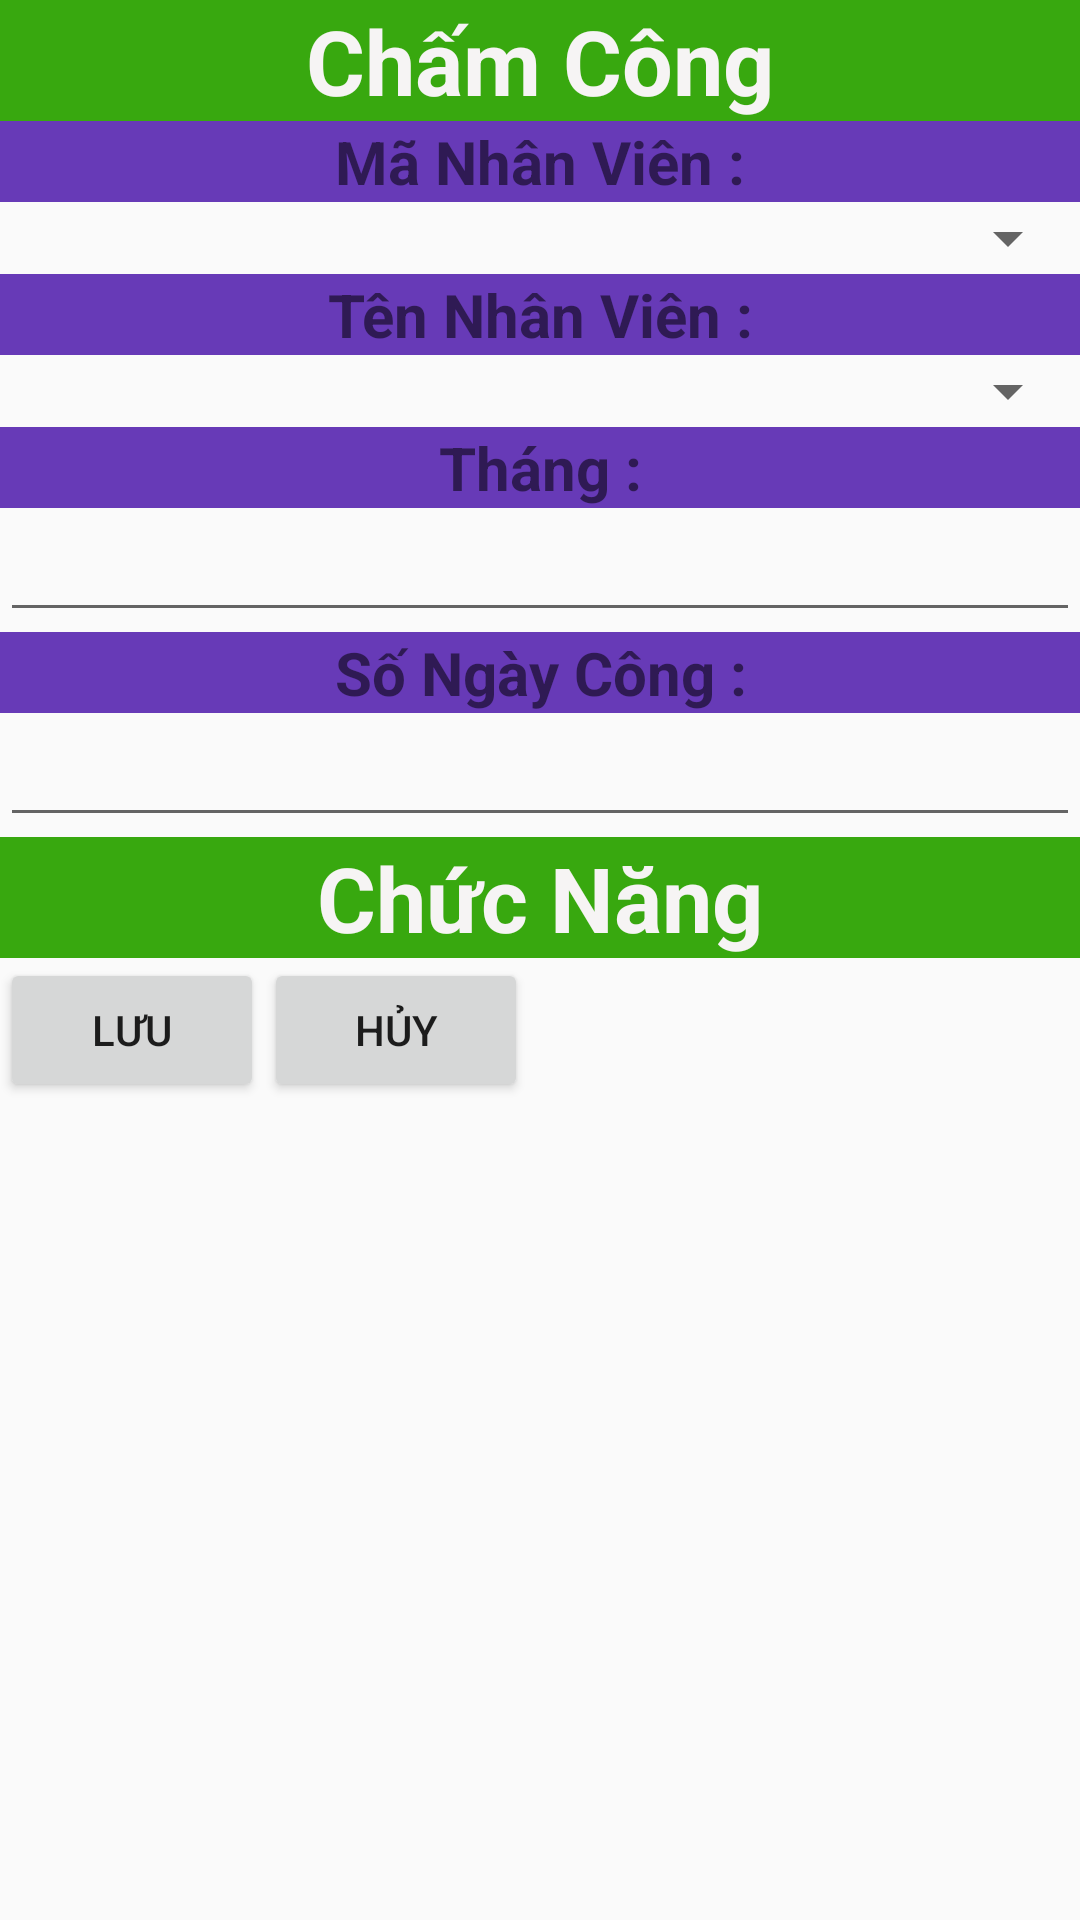

Produce the Android XML layout that renders to this screen, including the resource entries it uses.
<!-- AndroidManifest.xml: application theme AppTheme -->
<!-- res/layout/chamcong.xml -->
<?xml version="1.0" encoding="utf-8"?>
<LinearLayout xmlns:android="http://schemas.android.com/apk/res/android"
    xmlns:app="http://schemas.android.com/apk/res-auto"
    xmlns:tools="http://schemas.android.com/tools"
    android:layout_width="match_parent"
    android:layout_height="match_parent"
    android:orientation="vertical"
    tools:context=".GiaoDien.ChamCong.ChamCong">

    <TextView
        style="@style/tieude"
        android:text="@string/chamcong"
        />
    <TextView
        style="@style/textview"
        android:text="@string/manhanvien"/>
    <Spinner
        android:layout_width="match_parent"
        android:layout_height="wrap_content"
        android:id="@+id/spMaNhanVien"></Spinner>
    <TextView
        style="@style/textview"
        android:text="@string/tennhanvien"/>
    <Spinner
        android:layout_width="match_parent"
        android:layout_height="wrap_content"
        android:id="@+id/spTenNhanVien"></Spinner>
    <TextView
        style="@style/textview"
        android:text="@string/thang"/>
    <EditText
        style="@style/edittext"
        android:id="@+id/txtThang"/>
    <TextView
        style="@style/textview"
        android:text="@string/songaycong"/>
    <EditText
        style="@style/edittext"
        android:id="@+id/txtSoNgayCon"/>
       <TextView
           style="@style/tieude"
           android:text="@string/chucnang"/>
    <LinearLayout
        style="@style/linerlayout">
        <Button
            style="@style/button"
            android:id="@+id/btnLuuChamCong"
            android:text="@string/luu"
            />
        <Button
            style="@style/button"
            android:id="@+id/btnThoat"
            android:text="@string/thoat"
            />
    </LinearLayout>
</LinearLayout>
<!-- resources referenced by this layout -->
<resources>
  <string name="chamcong">Chấm Công</string>
  <string name="chucnang">Chức Năng</string>
  <string name="luu">Lưu</string>
  <string name="manhanvien">Mã Nhân Viên : </string>
  <string name="songaycong">Số Ngày Công : </string>
  <string name="tennhanvien">Tên Nhân Viên : </string>
  <string name="thang">Tháng : </string>
  <string name="thoat">Hủy</string>
  <style name="button">
      <item name="android:layout_width">wrap_content</item>
      <item name="android:layout_height">wrap_content</item>
      <item name="android:layout_gravity">right</item>
  </style>
  <style name="edittext">
          <item name="android:layout_width">match_parent</item>
          <item name="android:layout_height">wrap_content</item>
      </style>
  <style name="linerlayout">
          <item name="android:layout_width">match_parent</item>
          <item name="android:layout_height">wrap_content</item>
          <item name="android:orientation">horizontal</item>
  
      </style>
  <style name="textview">
          <item name="android:layout_width">match_parent</item>
          <item name="android:layout_height">wrap_content</item>
          <item name="android:background">#673AB7</item>
          <item name="android:textStyle">bold</item>
          <item name="android:textSize">20sp</item>
          <item name="android:gravity">center</item>
      </style>
  <style name="tieude">
          <item name="android:layout_width">match_parent</item>
          <item name="android:layout_height">wrap_content</item>
          <item name="android:background">#38A80F</item>
          <item name="android:textStyle">bold</item>
          <item name="android:textColor">#F6F4F4</item>
          <item name="android:textSize">30sp</item>
          <item name="android:gravity">center</item>
      </style>
  <style name="AppTheme" parent="Theme.AppCompat.Light.DarkActionBar">
          
          <item name="colorPrimary">@color/colorPrimary</item>
          <item name="colorPrimaryDark">@color/colorPrimaryDark</item>
          <item name="colorAccent">@color/colorAccent</item>
      </style>
  <!-- not gathered from this repository: default colours our renderer supplied (Android Studio template values) -->
  <color name="colorPrimary">#FF6200EE</color>
  <color name="colorPrimaryDark">#FF3700B3</color>
  <color name="colorAccent">#FF03DAC5</color>
</resources>
